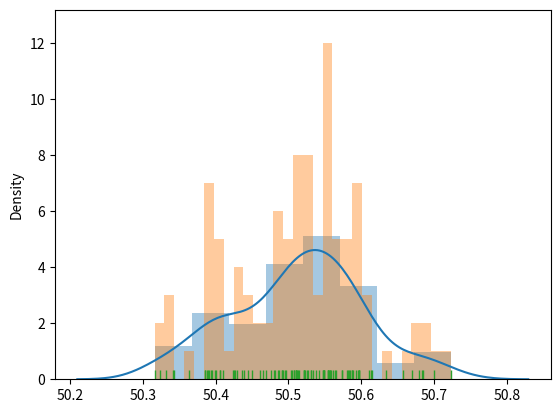
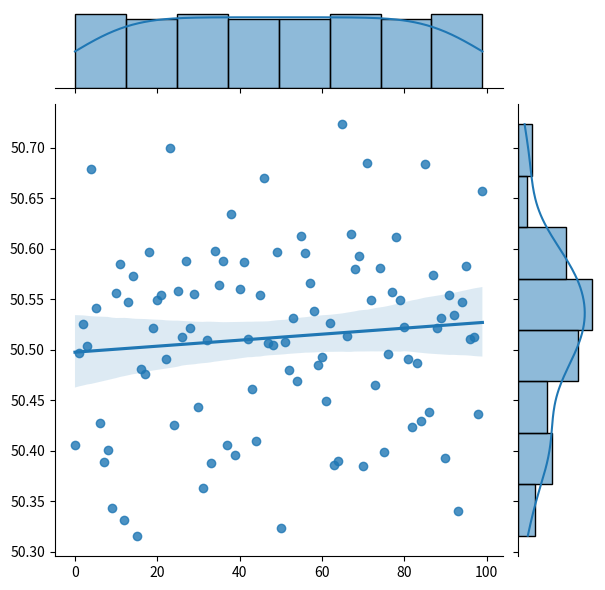

Python code for these plots, in order:
import matplotlib.pyplot as plt
import seaborn as sns
import numpy as np

x= np.array([1, 2, 3, 4, 5, 6, 7, 8, 9, 10, 11, 12, 13, 14, 15, 16, 17, 18, 19, 20, 21, 22, 23, 24, 25, 26, 27, 28, 29, 30, 31, 32, 33, 34, 35, 36, 37, 38, 39, 40, 41, 42, 43, 44, 45, 46, 47, 48, 49, 50, 51, 52, 53, 54, 55, 56, 57, 58, 59, 60, 61, 62, 63, 64, 65, 66, 67, 68, 69, 70, 71, 72, 73, 74, 75, 76, 77, 78, 79, 80, 81, 82, 83, 84, 85, 86, 87, 88, 89, 90, 91, 92, 93, 94, 95, 96, 97, 98, 99, 100])

y= np.array([50.40616999999995, 50.49689, 50.52582999999998, 50.50395000000003, 50.67905000000003, 50.541660000000036, 50.427100000000046, 50.38878, 50.4007700000001, 50.343140000000005, 50.55658999999994, 50.58467000000003, 50.331500000000005, 50.547119999999964, 50.573040000000006, 50.316019999999995, 50.481459999999934, 50.47571000000006, 50.59657999999996, 50.52173000000001, 50.54952000000004, 50.55438999999995, 50.49083999999994, 50.699919999999985, 50.42512000000006, 50.55833000000003, 50.51278000000001, 50.58769999999997, 50.52144999999996, 50.55546999999999, 50.44387000000001, 50.36353, 50.510160000000006, 50.38816999999995, 50.597450000000016, 50.56457000000005, 50.58812000000002, 50.40588999999998, 50.634430000000044, 50.39552000000002, 50.56066999999997, 50.586730000000024, 50.51065999999999, 50.461060000000025, 50.40999999999998, 50.554660000000034, 50.67022999999997, 50.506969999999946, 50.50527999999996, 
50.59702999999993, 50.32318000000003, 50.5077799999999, 50.47977999999991, 50.53134999999998, 50.46898000000009, 50.61290000000005, 50.595900000000114, 50.56570999999995, 50.53802999999997, 50.485330000000076, 50.49297999999995, 50.44978000000006, 50.52654999999995, 50.38567999999996, 50.390140000000045, 50.723349999999996, 50.51407999999999, 50.614669999999975, 50.58042999999994, 50.59316000000004, 50.38549000000006, 50.68502000000006, 50.54904, 50.465220000000016, 50.581300000000034, 50.398569999999964, 50.49589999999995, 50.55721999999998, 50.61129999999995, 50.54906000000011, 50.52253999999997, 50.49053000000005, 50.42331000000002, 50.487330000000064, 50.42989000000002, 50.68350000000002, 50.43861999999991, 50.57393000000003, 50.52175999999994, 50.53138000000002, 50.39314000000002, 50.55457000000008, 50.53418000000004, 50.34085999999996, 50.54776000000001, 50.58322000000003, 50.51074, 50.51227000000001, 50.43660000000006, 50.65754000000005])


sns.distplot(y)  # use sns.histplot(y) as displot is deprecated
sns.distplot(y,kde=False,bins=30 )
sns.rugplot(data=y)
sns.jointplot(data=y,kind="reg")

